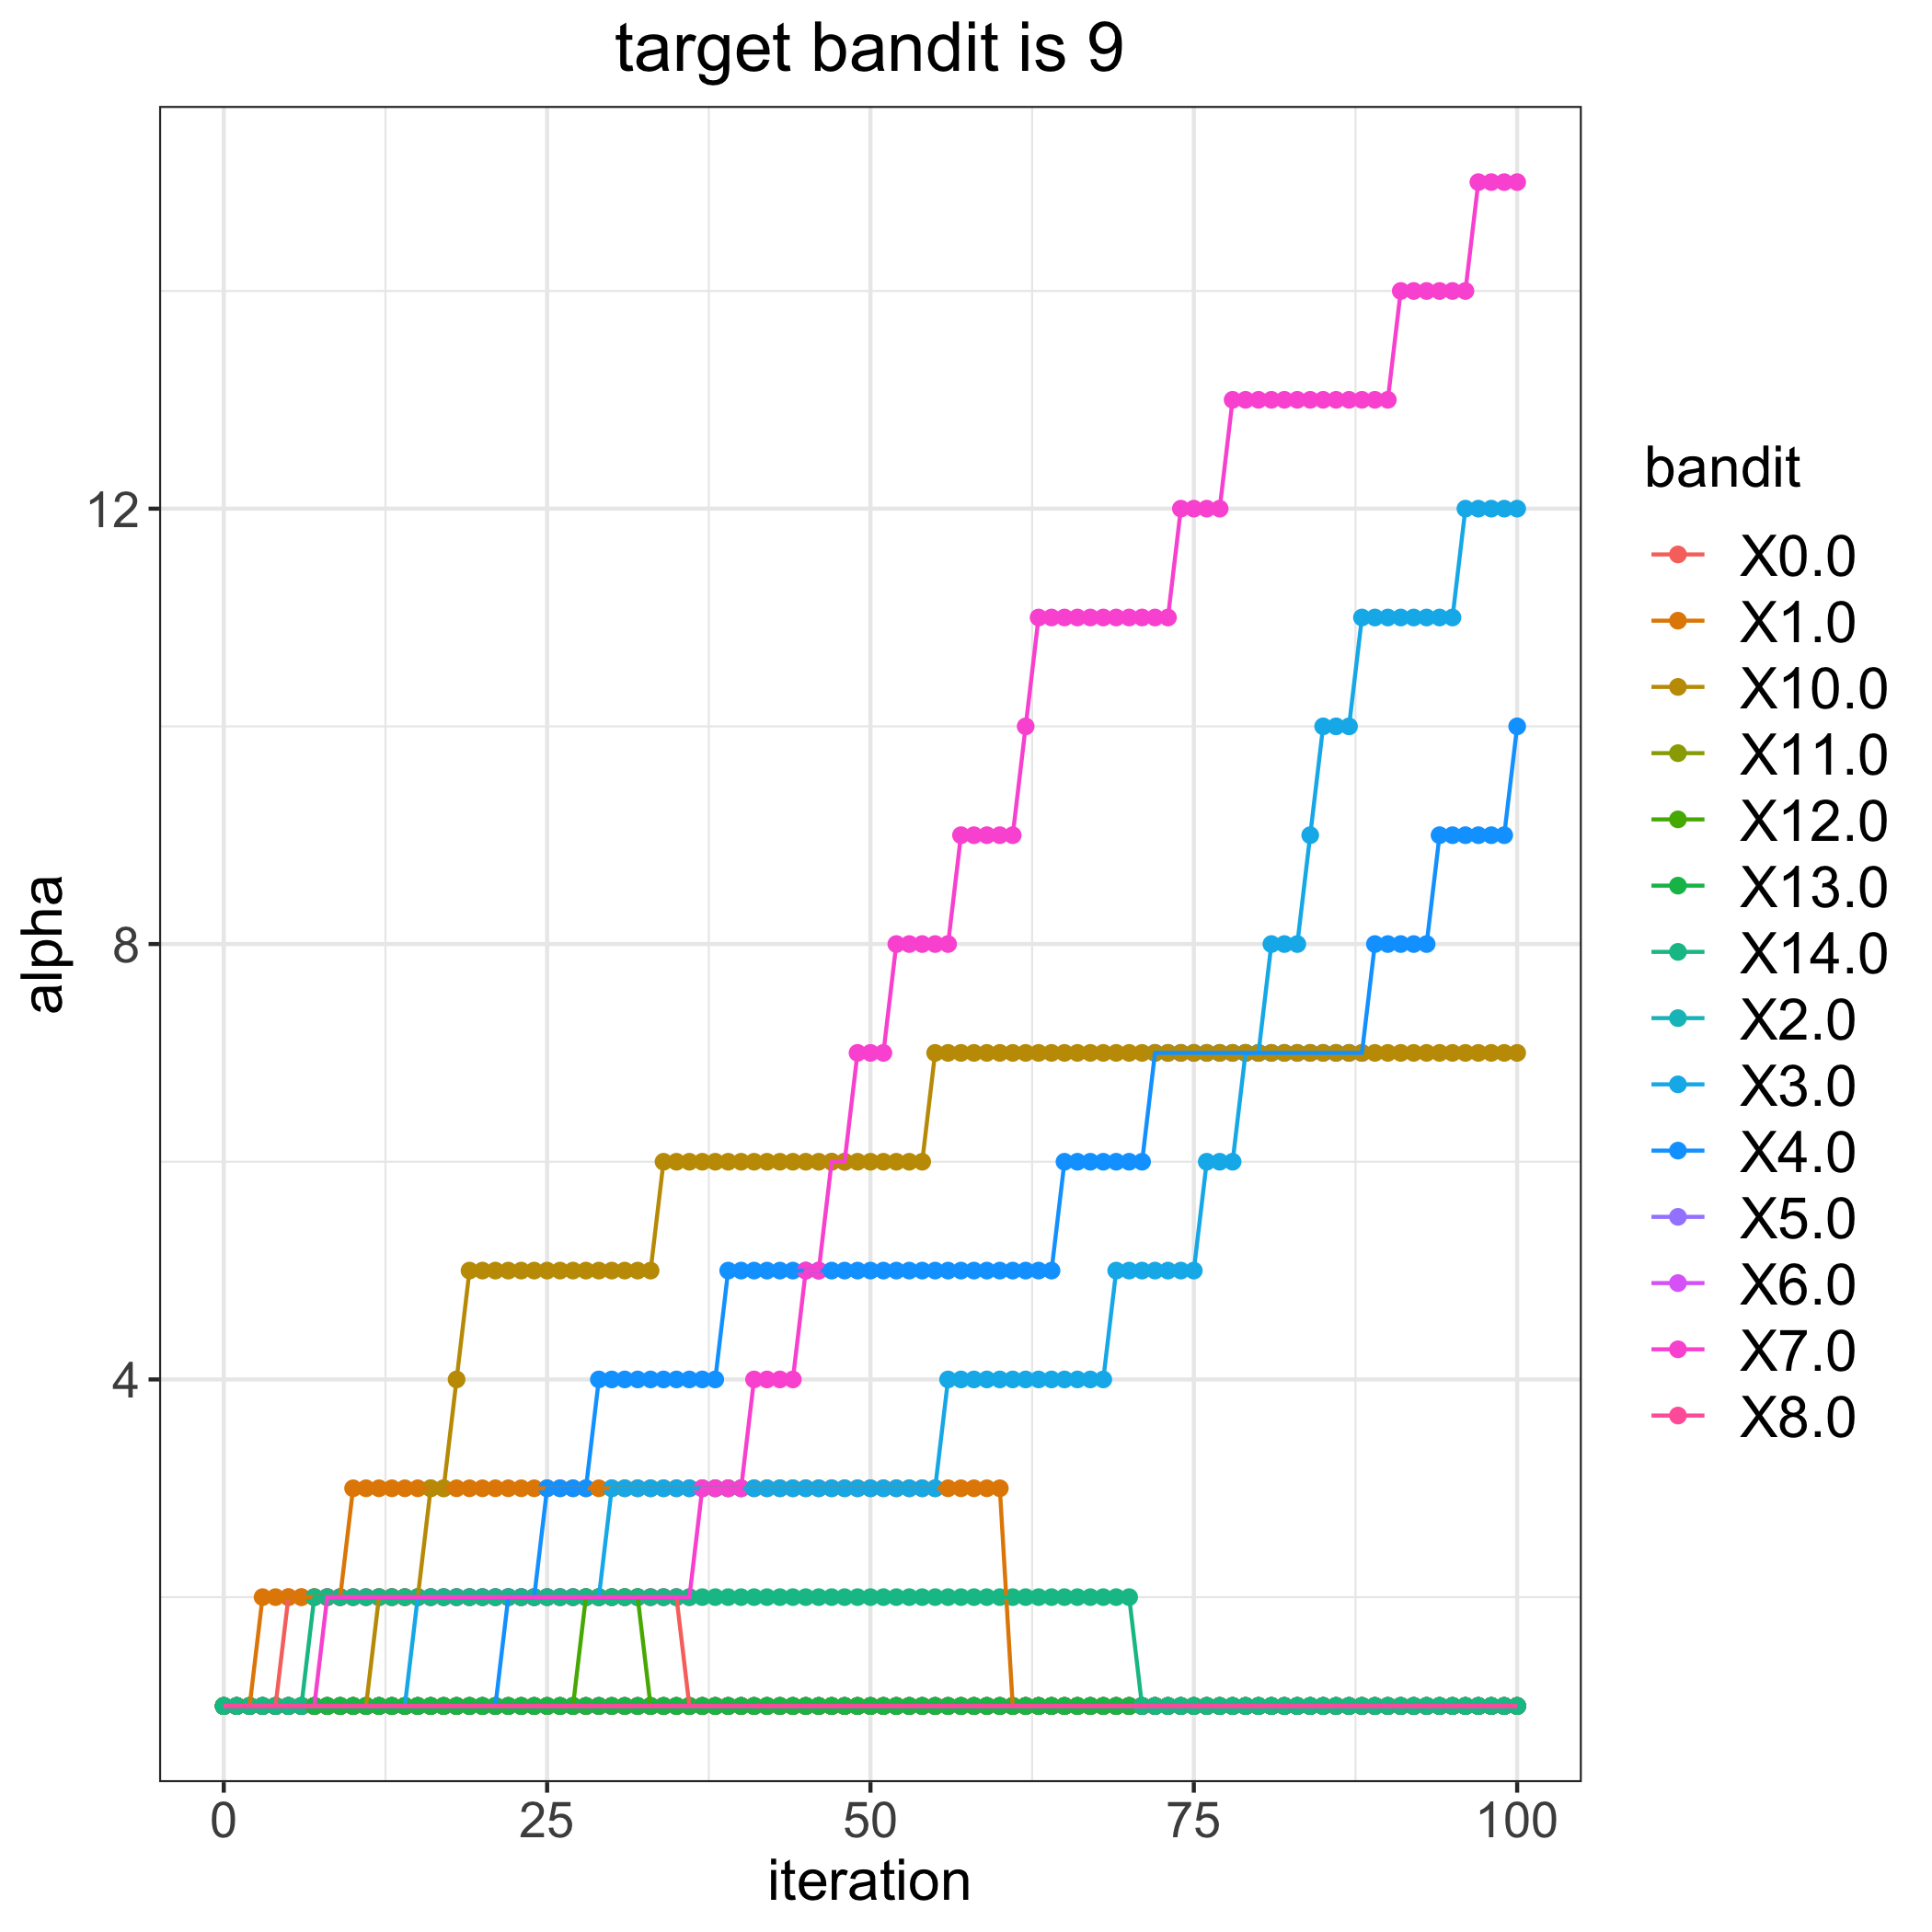

The data file committed next to this chart (first rows):
, 0.0, 1.0, 2.0, 3.0, 4.0, 5.0, 6.0, 7.0, 8.0, 10.0, 11.0, 12.0, 13.0, 14.0
0, 1, 1, 1, 1, 1, 1, 1, 1, 1, 1, 1, 1, 1, 1
1, 1, 1, 1, 1, 1, 1, 1, 1, 1, 1, 1, 1, 1, 1
2, 1, 1, 1, 1, 1, 1, 1, 1, 1, 1, 1, 1, 1, 1
3, 1, 2, 1, 1, 1, 1, 1, 1, 1, 1, 1, 1, 1, 1
4, 1, 2, 1, 1, 1, 1, 1, 1, 1, 1, 1, 1, 1, 1
5, 2, 2, 1, 1, 1, 1, 1, 1, 1, 1, 1, 1, 1, 1
6, 2, 2, 1, 1, 1, 1, 1, 1, 1, 1, 1, 1, 1, 1
7, 2, 2, 1, 1, 1, 1, 1, 1, 1, 1, 1, 1, 1, 2
8, 2, 2, 1, 1, 1, 1, 1, 2, 1, 1, 1, 1, 1, 2
9, 2, 2, 1, 1, 1, 1, 1, 2, 1, 1, 1, 1, 1, 2
10, 2, 3, 1, 1, 1, 1, 1, 2, 1, 1, 1, 1, 1, 2
11, 2, 3, 1, 1, 1, 1, 1, 2, 1, 1, 1, 1, 1, 2
12, 2, 3, 1, 1, 1, 1, 1, 2, 1, 2, 1, 1, 1, 2
13, 2, 3, 1, 1, 1, 1, 1, 2, 1, 2, 1, 1, 1, 2
14, 2, 3, 1, 1, 1, 1, 1, 2, 1, 2, 1, 1, 1, 2
15, 2, 3, 1, 2, 1, 1, 1, 2, 1, 2, 1, 1, 1, 2
16, 2, 3, 1, 2, 1, 1, 1, 2, 1, 3, 1, 1, 1, 2
17, 2, 3, 1, 2, 1, 1, 1, 2, 1, 3, 1, 1, 1, 2
18, 2, 3, 1, 2, 1, 1, 1, 2, 1, 4, 1, 1, 1, 2
19, 2, 3, 1, 2, 1, 1, 1, 2, 1, 5, 1, 1, 1, 2
20, 2, 3, 1, 2, 1, 1, 1, 2, 1, 5, 1, 1, 1, 2
21, 2, 3, 1, 2, 1, 1, 1, 2, 1, 5, 1, 1, 1, 2
22, 2, 3, 1, 2, 2, 1, 1, 2, 1, 5, 1, 1, 1, 2
23, 2, 3, 1, 2, 2, 1, 1, 2, 1, 5, 1, 1, 1, 2
24, 2, 3, 1, 2, 2, 1, 1, 2, 1, 5, 1, 1, 1, 2
25, 2, 3, 1, 2, 3, 1, 1, 2, 1, 5, 1, 1, 1, 2
26, 2, 3, 1, 2, 3, 1, 1, 2, 1, 5, 1, 1, 1, 2
27, 2, 3, 1, 2, 3, 1, 1, 2, 1, 5, 1, 1, 1, 2
28, 2, 3, 1, 2, 3, 1, 1, 2, 1, 5, 1, 2, 1, 2
29, 2, 3, 1, 2, 4, 1, 1, 2, 1, 5, 1, 2, 1, 2
30, 2, 3, 1, 3, 4, 1, 1, 2, 1, 5, 1, 2, 1, 2
31, 2, 3, 1, 3, 4, 1, 1, 2, 1, 5, 1, 2, 1, 2
32, 2, 3, 1, 3, 4, 1, 1, 2, 1, 5, 1, 2, 1, 2
33, 2, 3, 1, 3, 4, 1, 1, 2, 1, 5, 1, 1, 1, 2
34, 2, 3, 1, 3, 4, 1, 1, 2, 1, 6, 1, 1, 1, 2
35, 2, 3, 1, 3, 4, 1, 1, 2, 1, 6, 1, 1, 1, 2
36, 1, 3, 1, 3, 4, 1, 1, 2, 1, 6, 1, 1, 1, 2
37, 1, 3, 1, 3, 4, 1, 1, 3, 1, 6, 1, 1, 1, 2
38, 1, 3, 1, 3, 4, 1, 1, 3, 1, 6, 1, 1, 1, 2
39, 1, 3, 1, 3, 5, 1, 1, 3, 1, 6, 1, 1, 1, 2
40, 1, 3, 1, 3, 5, 1, 1, 3, 1, 6, 1, 1, 1, 2
41, 1, 3, 1, 3, 5, 1, 1, 4, 1, 6, 1, 1, 1, 2
42, 1, 3, 1, 3, 5, 1, 1, 4, 1, 6, 1, 1, 1, 2
43, 1, 3, 1, 3, 5, 1, 1, 4, 1, 6, 1, 1, 1, 2
44, 1, 3, 1, 3, 5, 1, 1, 4, 1, 6, 1, 1, 1, 2
45, 1, 3, 1, 3, 5, 1, 1, 5, 1, 6, 1, 1, 1, 2
46, 1, 3, 1, 3, 5, 1, 1, 5, 1, 6, 1, 1, 1, 2
47, 1, 3, 1, 3, 5, 1, 1, 6, 1, 6, 1, 1, 1, 2
48, 1, 3, 1, 3, 5, 1, 1, 6, 1, 6, 1, 1, 1, 2
49, 1, 3, 1, 3, 5, 1, 1, 7, 1, 6, 1, 1, 1, 2
50, 1, 3, 1, 3, 5, 1, 1, 7, 1, 6, 1, 1, 1, 2
51, 1, 3, 1, 3, 5, 1, 1, 7, 1, 6, 1, 1, 1, 2
52, 1, 3, 1, 3, 5, 1, 1, 8, 1, 6, 1, 1, 1, 2
53, 1, 3, 1, 3, 5, 1, 1, 8, 1, 6, 1, 1, 1, 2
54, 1, 3, 1, 3, 5, 1, 1, 8, 1, 6, 1, 1, 1, 2
55, 1, 3, 1, 3, 5, 1, 1, 8, 1, 7, 1, 1, 1, 2
56, 1, 3, 1, 4, 5, 1, 1, 8, 1, 7, 1, 1, 1, 2
57, 1, 3, 1, 4, 5, 1, 1, 9, 1, 7, 1, 1, 1, 2
58, 1, 3, 1, 4, 5, 1, 1, 9, 1, 7, 1, 1, 1, 2
59, 1, 3, 1, 4, 5, 1, 1, 9, 1, 7, 1, 1, 1, 2
... 41 more rows
